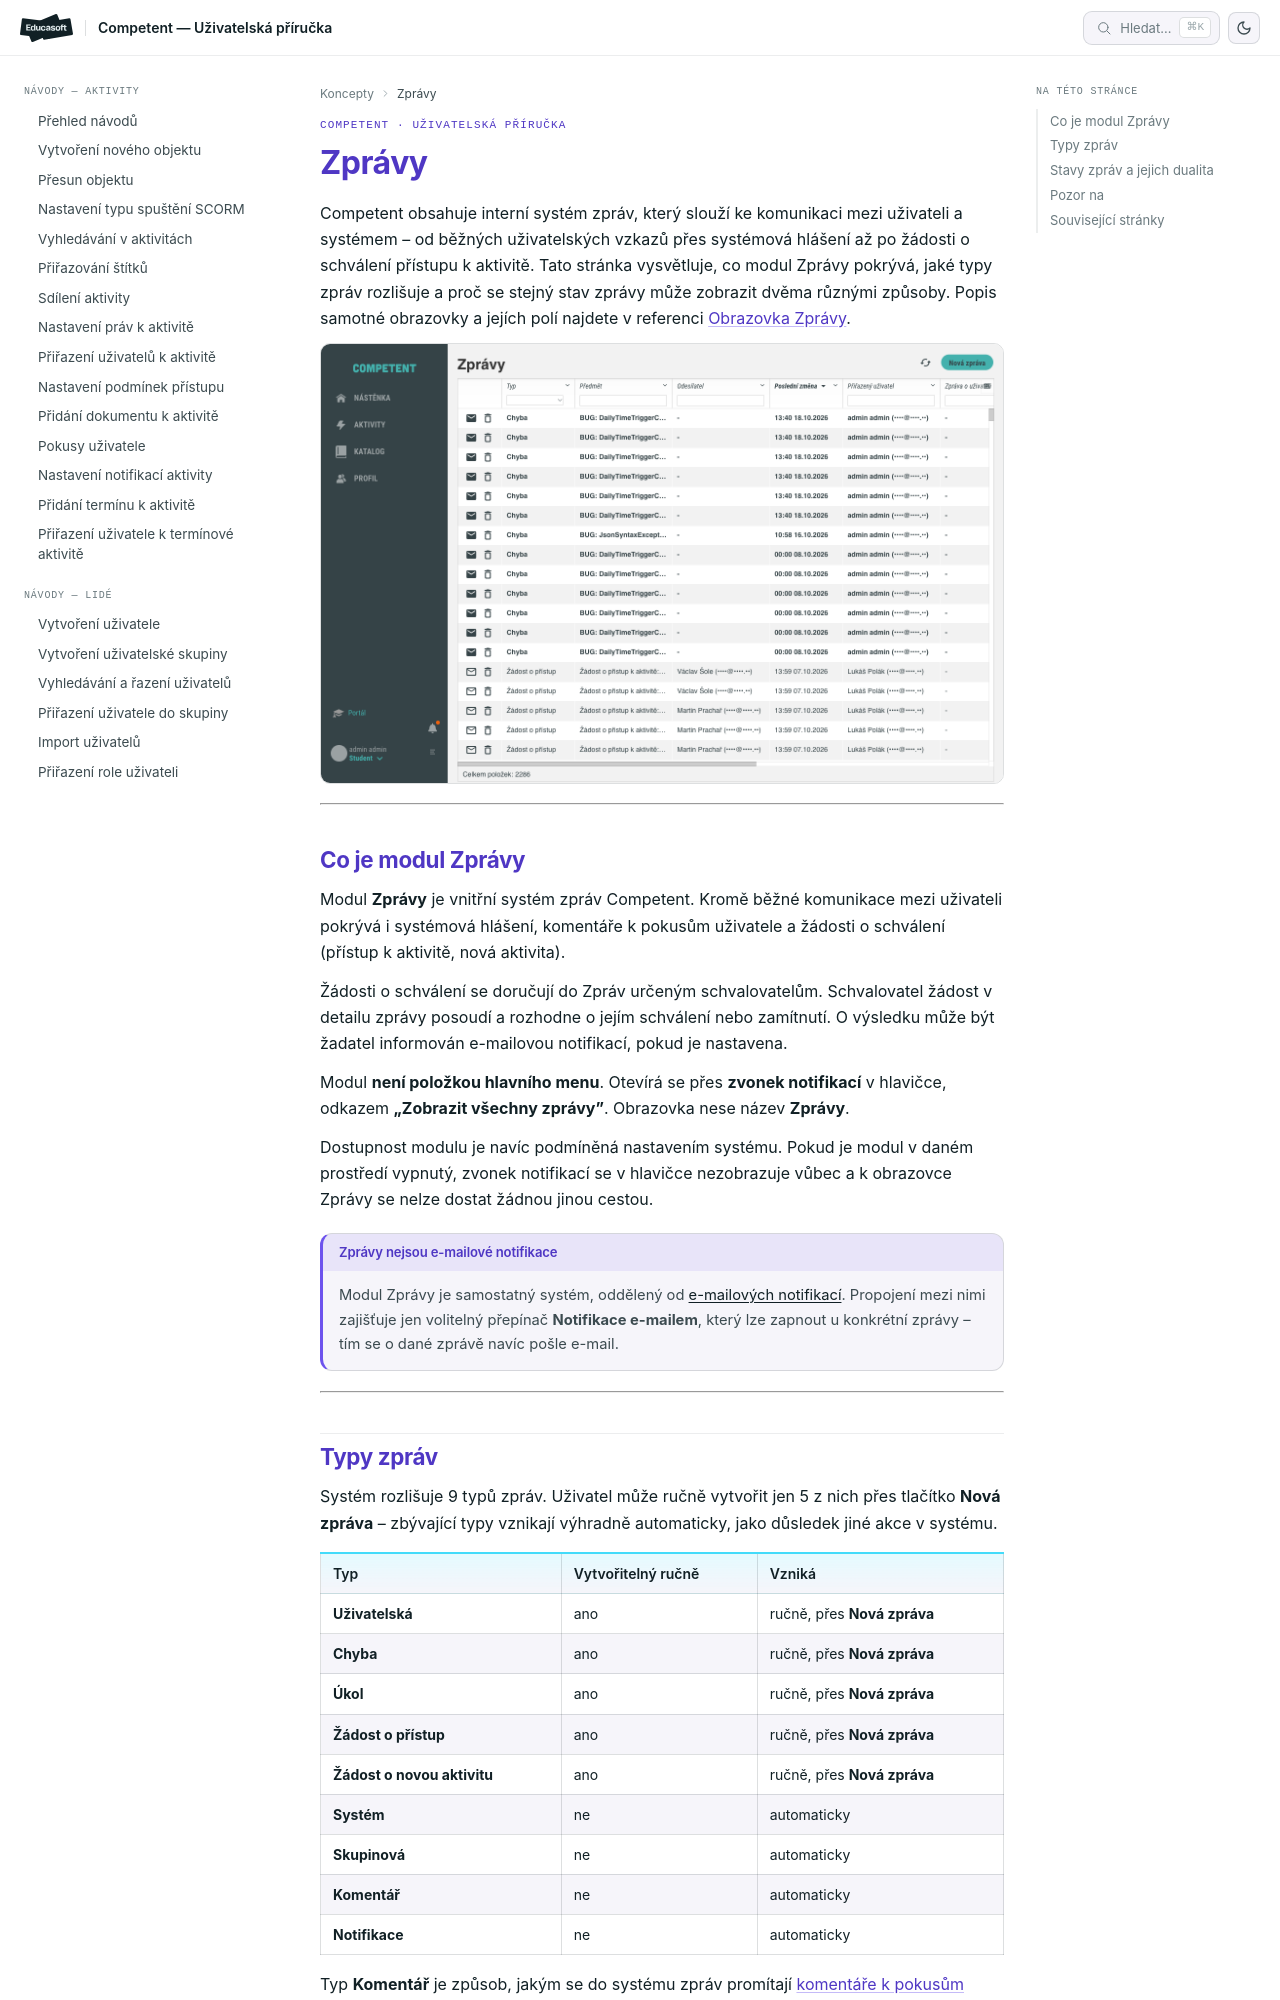

repository: EducasoftSolutions/competent-documentation · page: pro-administratory/concepts/zpravy/index.html · generator: mkdocs

# Zprávy: model a principy

Competent obsahuje interní systém zpráv, který slouží ke komunikaci mezi
uživateli a systémem – od běžných uživatelských vzkazů přes systémová hlášení
až po žádosti o schválení přístupu k aktivitě. Tato stránka vysvětluje, co
modul Zprávy pokrývá, jaké typy zpráv rozlišuje a proč se stejný stav zprávy
může zobrazit dvěma různými způsoby. Popis samotné obrazovky a jejích polí
najdete v referenci [Obrazovka Zprávy](../reference/obrazovka-zpravy.md).

![Seznam zpráv s nadpisem Zprávy a tabulkou zpráv](../reference/_media/obrazovka-zpravy/01-prehled-zprav.png)

---

## Co je modul Zprávy

Modul **Zprávy** je vnitřní systém zpráv Competent. Kromě běžné komunikace
mezi uživateli pokrývá i systémová hlášení, komentáře k pokusům uživatele
a žádosti o schválení (přístup k aktivitě, nová aktivita).

Žádosti o schválení se doručují do Zpráv určeným schvalovatelům. Schvalovatel
žádost v detailu zprávy posoudí a rozhodne o jejím schválení nebo zamítnutí.
O výsledku může být žadatel informován e-mailovou notifikací, pokud je nastavena.

Modul **není položkou hlavního menu**. Otevírá se přes **zvonek notifikací**
v hlavičce, odkazem **„Zobrazit všechny zprávy"**. Obrazovka nese název
**Zprávy**.

Dostupnost modulu je navíc podmíněná nastavením systému. Pokud je modul
v daném prostředí vypnutý, zvonek notifikací se v hlavičce nezobrazuje
vůbec a k obrazovce Zprávy se nelze dostat žádnou jinou cestou.

!!! note "Zprávy nejsou e-mailové notifikace"
    Modul Zprávy je samostatný systém, oddělený od
    [e-mailových notifikací](emailove-notifikace.md). Propojení mezi nimi
    zajišťuje jen volitelný přepínač **Notifikace e-mailem**, který lze
    zapnout u konkrétní zprávy – tím se o dané zprávě navíc pošle e-mail.

---
